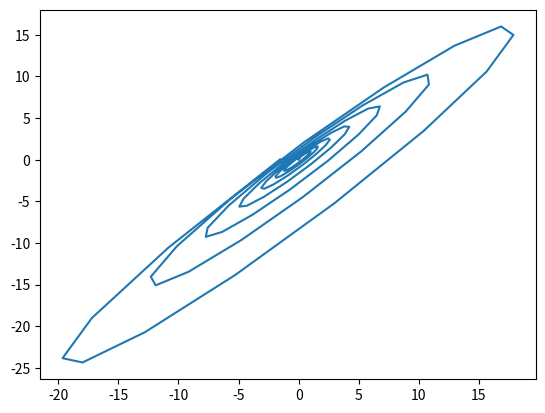

This figure's Python source:
import numpy as np
import matplotlib.pyplot as plt

t_vals = [x for x in np.linspace(0, 20, 100)]
x_vals = [0]
y_vals = [0]
x_speed = 1
y_speed = 1


def compute(x_vals, y_vals, t_vals, x_speed, y_speed):
    t_dist = t_vals[1] - t_vals[0]
    for t in t_vals:
        x_acc = (-2/5) * y_vals[-1]
        y_acc = (-3/5) * x_vals[-1]
        x_speed = x_speed + x_acc
        y_speed = y_speed + y_acc
        x_vals.append(y_vals[-1] + x_speed * t_dist)
        y_vals.append(x_vals[-1] + y_speed * t_dist)


def plot(x_vals, y_vals):
    plt.plot(x_vals, y_vals)
    plt.show()


compute(x_vals, y_vals, t_vals, x_speed, y_speed)
plot(x_vals, y_vals)
